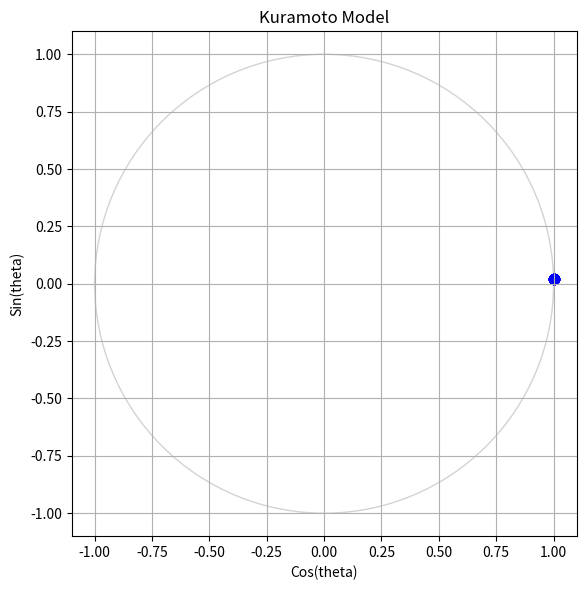

Generate this figure with matplotlib:
import matplotlib.pyplot as plt
import numpy as np
from matplotlib import animation
from scipy.integrate import solve_ivp


def initialize_oscillators(num_oscillators: int, sigma: float = 1.0):
    # Assign a random initial phase to each
    # oscillator (position in the unit circle)
    theta = np.zeros(num_oscillators)  # replace this line!

    # Assign a random natural frequency to
    # each oscillator (angular velocity)
    omega = np.zeros(num_oscillators)  # replace this line!
    return theta, omega


def kuramoto_ode(
    t: float, theta: np.ndarray, omega: np.ndarray = 1, coupling_strength: float = 1.0
) -> np.ndarray:
    # Keep theta within [0, 2 * pi]
    theta = np.mod(theta, 2 * np.pi)

    # Your ODE goes here
    dtheta_dt = np.ones_like(theta)  # replace this line!

    return dtheta_dt


# --------------------------------------------#
# PARAMETERS
# --------------------------------------------#

coupling_strength = 1.0  # K
num_oscillators = 100
sigma = 1.0
dt = 0.01

# Initialize oscillators
# (phase and natural frequency)
theta, omega = initialize_oscillators(num_oscillators, sigma=sigma)

# --------------------------------------------#
# FIGURE SETUP
# --------------------------------------------#

fig, ax_phase = plt.subplots(1, 1, figsize=(12, 6))

ax_phase.set_title("Kuramoto Model")
ax_phase.set_xlabel("Cos(theta)")
ax_phase.set_ylabel("Sin(theta)")
ax_phase.set_xlim(-1.1, 1.1)
ax_phase.set_ylim(-1.1, 1.1)
ax_phase.set_aspect("equal")
ax_phase.grid(True)

# Draw unit circle
circle = plt.Circle((0, 0), 1, color="lightgray", fill=False)
ax_phase.add_artist(circle)

# Initialize scatter plot for oscillators
scatter = ax_phase.scatter([], [], s=50, color="blue", alpha=0.5)

# --------------------------------------------#
# ANIMATION
# --------------------------------------------#


def update(frame: int):
    # Acces the variables from the outer scope
    global theta

    # Solve the ODE system
    sol = solve_ivp(
        kuramoto_ode,
        (0, dt),
        theta,
        args=(omega, coupling_strength),
    )
    # Solution are a 2D array with shape (N, T)
    theta = sol.y[..., -1]

    # Keep theta within [0, 2 * pi]
    theta = np.mod(theta, 2 * np.pi)

    # Update scatter plot on the unit circle
    x = np.cos(theta)
    y = np.sin(theta)
    data = np.vstack((x, y)).T
    scatter.set_offsets(data)
    return [scatter]


ani = animation.FuncAnimation(fig, update, blit=True, interval=1)

# --------------------------------------------#
# RUN AND SHOW
# --------------------------------------------#

plt.tight_layout()
plt.show()
